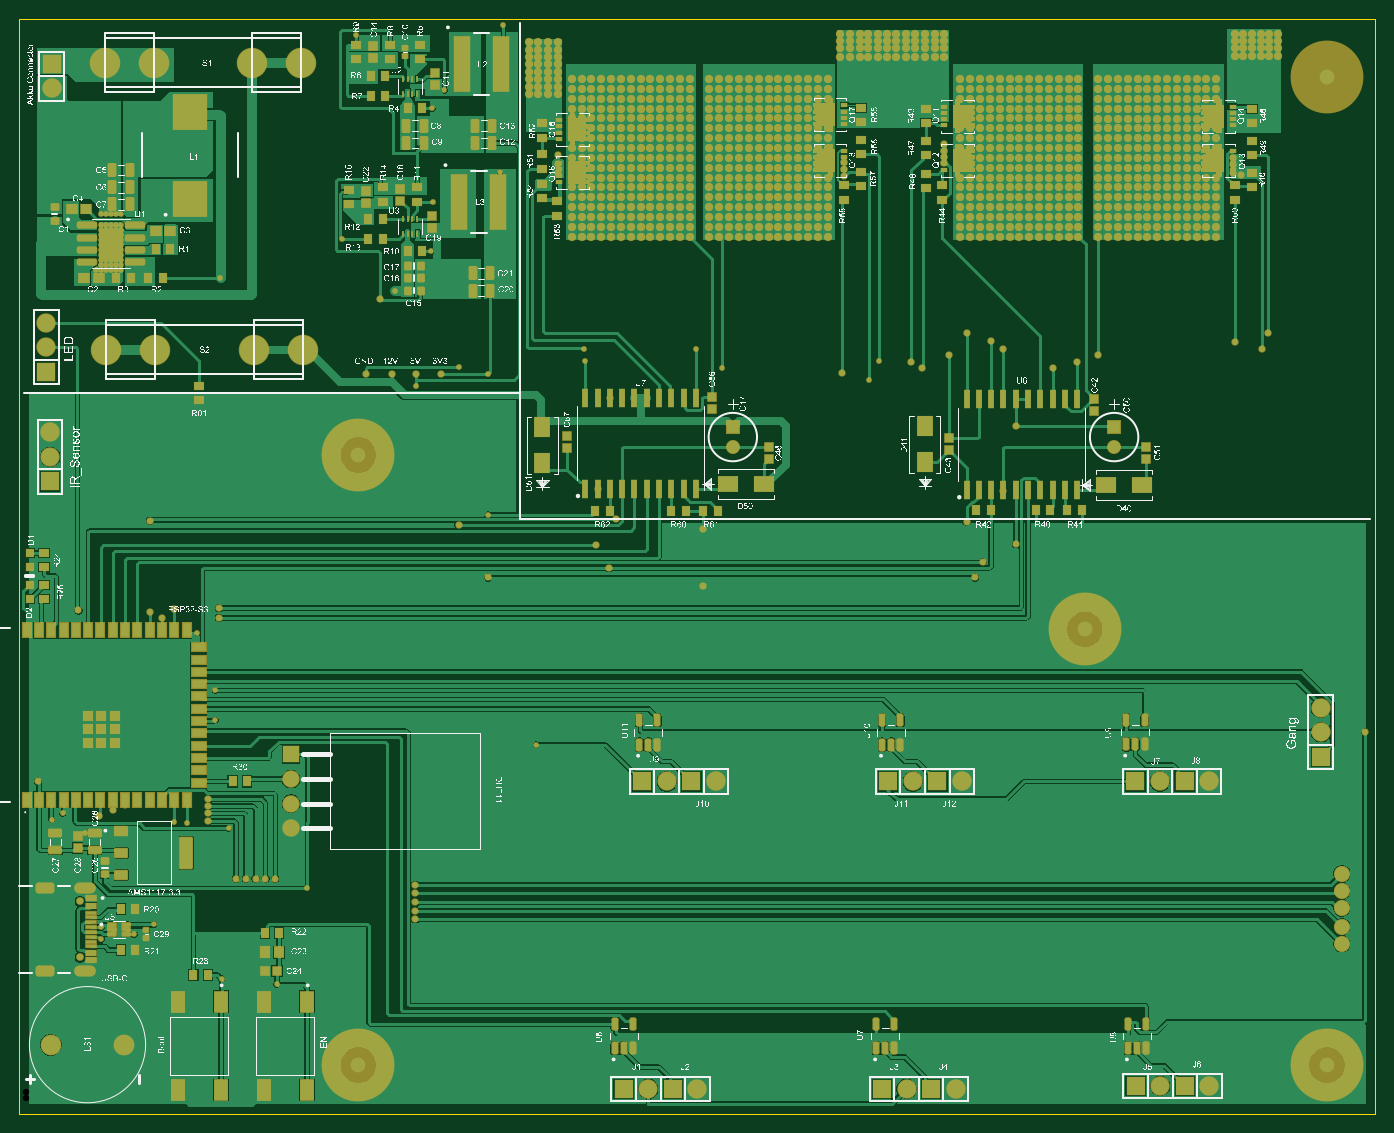
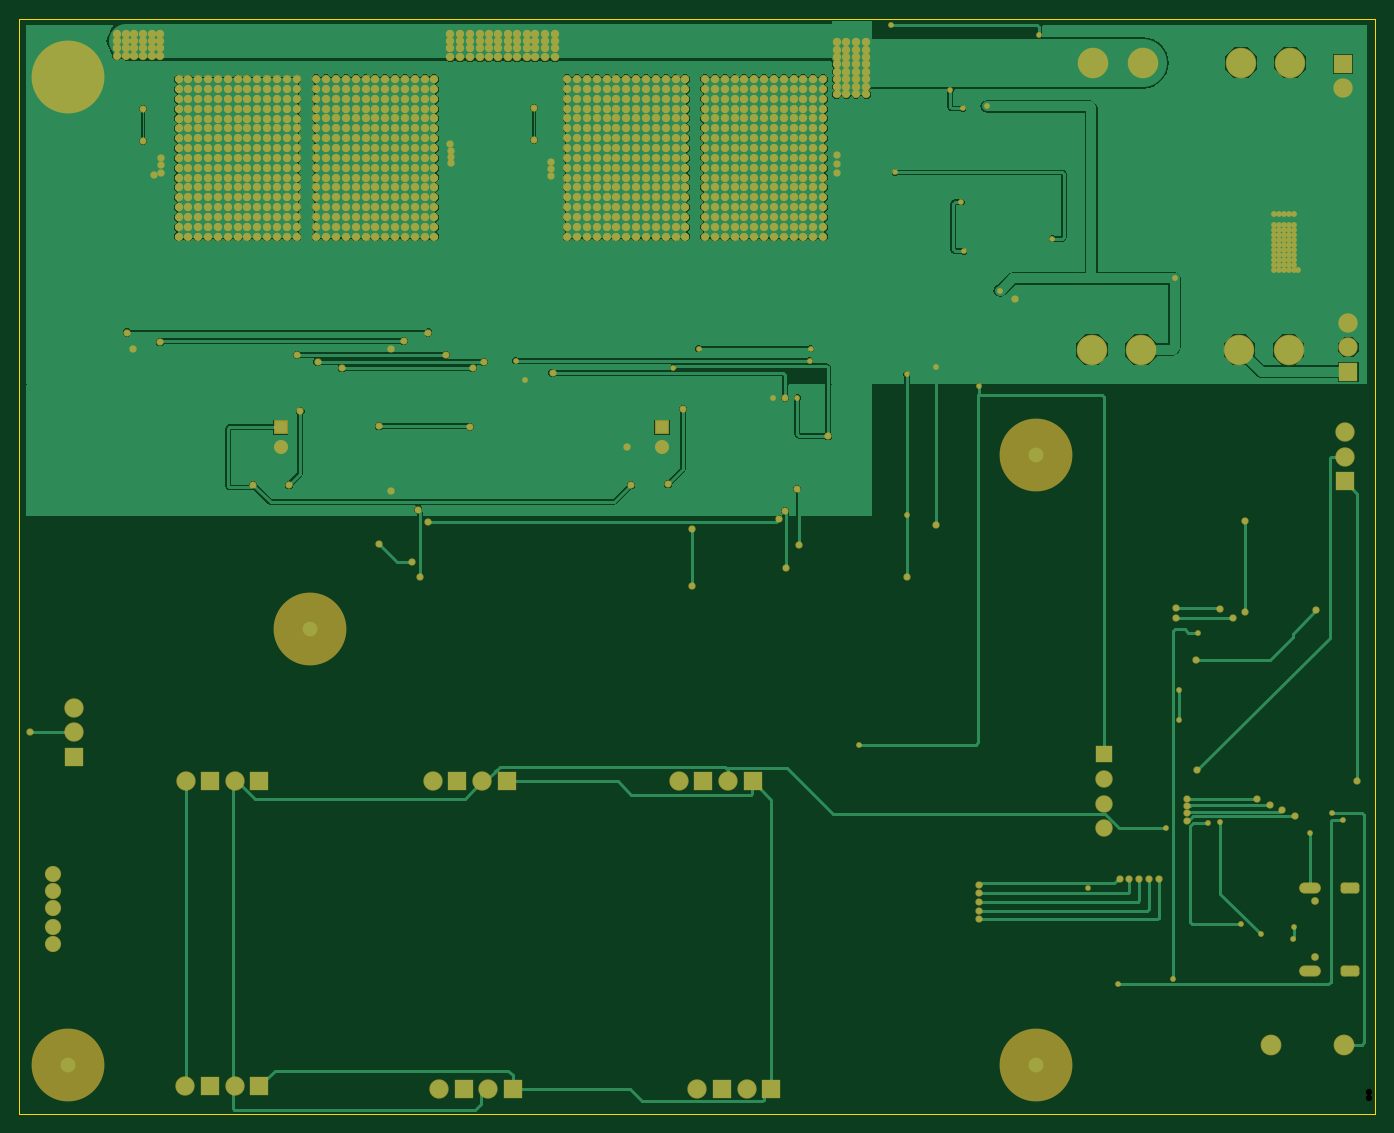
Circuit board: 11 layer files. Board 140.0 x 113.0 mm.
- drill: Power_Managment-RoundHoles-NonPlated.TXT (122 bytes)
- drill: Power_Managment-SlotHoles-Plated.TXT (263 bytes)
- bottom_copper: Power_Managment.GBL (131813 bytes)
- bottom_silk: Power_Managment.GBO (268 bytes)
- paste: Power_Managment.GBP (266 bytes)
- bottom_mask: Power_Managment.GBS (24354 bytes)
- outline: Power_Managment.GM1 (335 bytes)
- top_copper: Power_Managment.GTL (118683 bytes)
- top_silk: Power_Managment.GTO (1185751 bytes)
- paste: Power_Managment.GTP (14852 bytes)
- top_mask: Power_Managment.GTS (38997 bytes)

=== drill: Power_Managment-RoundHoles-NonPlated.TXT ===
M48
;Layer_Color=9474304
;FILE_FORMAT=4:4
METRIC,LZ
;TYPE=NON_PLATED
T10F00S00C0.6500
%
T10
X0006269Y0016119
Y0021899
M30

=== drill: Power_Managment-SlotHoles-Plated.TXT ===
M48
;Layer_Color=9474304
;FILE_FORMAT=4:4
METRIC,LZ
;TYPE=PLATED
T3F00S00C0.6000
%
G90
G05
T03
G00X0002189Y0014689
M15
G01X0002989
M16
G00X0006219Y0014689
M15
G01X0007319
M16
G00X0006219Y0023329
M15
G01X0007319
M16
G00X0002189Y0023329
M15
G01X0002989
M16
M17
M30

=== bottom_copper: Power_Managment.GBL (131813 bytes, source omitted) ===
=== bottom_silk: Power_Managment.GBO ===
G04*
G04 #@! TF.GenerationSoftware,Altium Limited,Altium Designer,23.6.0 (18)*
G04*
G04 Layer_Color=32896*
%FSLAX44Y44*%
%MOMM*%
G71*
G04*
G04 #@! TF.SameCoordinates,7D80C46A-954E-43A3-A214-DA6A50CC5AA0*
G04*
G04*
G04 #@! TF.FilePolarity,Positive*
G04*
G01*
G75*
M02*

=== paste: Power_Managment.GBP ===
G04*
G04 #@! TF.GenerationSoftware,Altium Limited,Altium Designer,23.6.0 (18)*
G04*
G04 Layer_Color=128*
%FSLAX44Y44*%
%MOMM*%
G71*
G04*
G04 #@! TF.SameCoordinates,7D80C46A-954E-43A3-A214-DA6A50CC5AA0*
G04*
G04*
G04 #@! TF.FilePolarity,Positive*
G04*
G01*
G75*
M02*

=== bottom_mask: Power_Managment.GBS (24354 bytes, source omitted) ===
=== outline: Power_Managment.GM1 ===
G04*
G04 #@! TF.GenerationSoftware,Altium Limited,Altium Designer,23.6.0 (18)*
G04*
G04 Layer_Color=0*
%FSLAX44Y44*%
%MOMM*%
G71*
G04*
G04 #@! TF.SameCoordinates,7D80C46A-954E-43A3-A214-DA6A50CC5AA0*
G04*
G04*
G04 #@! TF.FilePolarity,Positive*
G04*
G01*
G75*
%ADD144C,0.0254*%
D144*
X0D02*
Y1130000D01*
X1400000D01*
Y0D01*
X0D01*
M02*

=== top_copper: Power_Managment.GTL (118683 bytes, source omitted) ===
=== top_silk: Power_Managment.GTO (1185751 bytes, source omitted) ===
=== paste: Power_Managment.GTP (14852 bytes, source omitted) ===
=== top_mask: Power_Managment.GTS (38997 bytes, source omitted) ===
